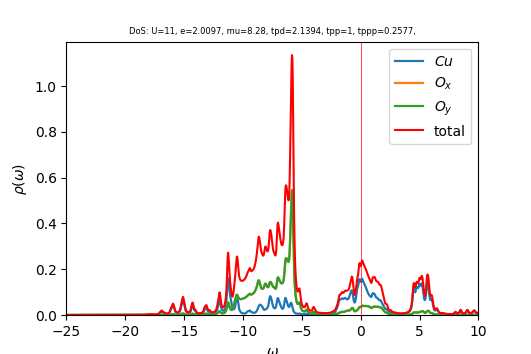

Values plotted in this chart, from the file beside it:
w	up_1	up_2	up_3	cumul_up_1	cumul_up_2	cumul_up_3	
-25	9.30978e-05	9.99212e-05	9.99211e-05	0	0	0
-24.96	9.35839e-05	0.0001003	0.0001003	3.27872e-06	3.51521e-06	3.51521e-06
-24.93	9.40888e-05	0.0001007	0.0001007	6.57512e-06	7.045e-06	7.04499e-06
-24.89	9.46155e-05	0.0001012	0.0001012	9.88998e-06	1.05895e-05	1.05894e-05
-24.86	9.51684e-05	0.0001016	0.0001016	1.32242e-05	1.41487e-05	1.41487e-05
-24.82	9.57543e-05	0.000102	0.000102	1.6579e-05	1.77229e-05	1.77229e-05
-24.79	9.63837e-05	0.0001024	0.0001024	1.99558e-05	2.13122e-05	2.13122e-05
-24.75	9.70724e-05	0.0001029	0.0001029	2.33567e-05	2.49167e-05	2.49166e-05
-24.72	9.78456e-05	0.0001033	0.0001033	2.67847e-05	2.85366e-05	2.85365e-05
-24.68	9.87434e-05	0.0001038	0.0001038	3.02442e-05	3.21721e-05	3.2172e-05
-24.65	9.98307e-05	0.0001042	0.0001042	3.37418e-05	3.58235e-05	3.58233e-05
-24.61	0.0001012	0.0001047	0.0001047	3.72875e-05	3.94912e-05	3.9491e-05
-24.58	0.000103	0.0001052	0.0001052	4.08955e-05	4.31758e-05	4.31756e-05
-24.54	0.0001051	0.0001057	0.0001057	4.45794e-05	4.68778e-05	4.68774e-05
-24.51	0.0001072	0.0001062	0.0001062	4.83364e-05	5.0597e-05	5.05965e-05
-24.47	0.0001086	0.0001066	0.0001066	5.21402e-05	5.43327e-05	5.43321e-05
-24.44	0.0001095	0.0001071	0.0001071	5.59748e-05	5.80844e-05	5.80837e-05
-24.4	0.0001103	0.0001075	0.0001075	5.98402e-05	6.18521e-05	6.18513e-05
-24.37	0.0001105	0.000108	0.000108	6.37129e-05	6.56354e-05	6.56346e-05
-24.33	0.0001097	0.0001084	0.0001084	6.75557e-05	6.94334e-05	6.94328e-05
-24.3	0.0001086	0.0001088	0.0001088	7.13606e-05	7.32461e-05	7.32457e-05
-24.26	0.000108	0.0001093	0.0001093	7.51428e-05	7.70741e-05	7.70737e-05
-24.23	0.0001077	0.0001097	0.0001097	7.89148e-05	8.09178e-05	8.09175e-05
-24.19	0.0001074	0.0001102	0.0001102	8.26789e-05	8.47775e-05	8.47772e-05
-24.16	0.0001073	0.0001106	0.0001106	8.6437e-05	8.86535e-05	8.86532e-05
-24.12	0.0001073	0.0001111	0.0001111	9.01947e-05	9.25459e-05	9.25456e-05
-24.09	0.0001074	0.0001116	0.0001116	9.3958e-05	9.64551e-05	9.64548e-05
-24.05	0.0001077	0.0001121	0.0001121	9.77314e-05	0.0001004	0.0001004
-24.02	0.0001081	0.0001125	0.0001125	0.0001015	0.0001043	0.0001043
-23.98	0.0001085	0.000113	0.000113	0.0001053	0.0001083	0.0001083
-23.95	0.000109	0.0001135	0.0001135	0.0001091	0.0001123	0.0001123
-23.91	0.0001096	0.000114	0.000114	0.000113	0.0001163	0.0001163
-23.88	0.0001101	0.0001145	0.0001145	0.0001168	0.0001203	0.0001203
-23.84	0.0001107	0.0001151	0.0001151	0.0001207	0.0001243	0.0001243
-23.81	0.0001113	0.0001156	0.0001156	0.0001246	0.0001284	0.0001284
-23.77	0.000112	0.0001161	0.0001161	0.0001285	0.0001324	0.0001324
-23.74	0.0001126	0.0001166	0.0001166	0.0001325	0.0001365	0.0001365
-23.7	0.0001133	0.0001171	0.0001171	0.0001365	0.0001406	0.0001406
-23.67	0.000114	0.0001177	0.0001177	0.0001404	0.0001447	0.0001447
-23.63	0.0001147	0.0001182	0.0001182	0.0001445	0.0001489	0.0001489
-23.6	0.0001154	0.0001187	0.0001187	0.0001485	0.000153	0.000153
-23.56	0.0001162	0.0001193	0.0001193	0.0001526	0.0001572	0.0001572
-23.53	0.000117	0.0001198	0.0001198	0.0001567	0.0001614	0.0001614
-23.49	0.0001179	0.0001204	0.0001204	0.0001608	0.0001656	0.0001656
-23.46	0.0001188	0.0001209	0.0001209	0.000165	0.0001699	0.0001699
-23.42	0.0001198	0.0001215	0.0001215	0.0001692	0.0001741	0.0001741
-23.39	0.0001208	0.0001221	0.0001221	0.0001734	0.0001784	0.0001784
-23.35	0.0001221	0.0001227	0.0001227	0.0001777	0.0001827	0.0001827
-23.32	0.0001235	0.0001232	0.0001232	0.000182	0.000187	0.000187
-23.28	0.0001252	0.0001239	0.0001239	0.0001864	0.0001914	0.0001914
-23.25	0.0001274	0.0001245	0.0001245	0.0001909	0.0001957	0.0001957
-23.21	0.0001303	0.0001251	0.0001251	0.0001954	0.0002001	0.0002001
-23.18	0.0001339	0.0001258	0.0001258	0.0002001	0.0002045	0.0002045
-23.14	0.0001377	0.0001265	0.0001265	0.0002049	0.0002089	0.0002089
-23.11	0.0001402	0.0001272	0.0001272	0.0002098	0.0002134	0.0002134
-23.07	0.0001413	0.0001278	0.0001277	0.0002148	0.0002179	0.0002179
-23.04	0.0001427	0.0001284	0.0001283	0.0002198	0.0002224	0.0002224
-23	0.0001455	0.000129	0.000129	0.0002249	0.0002269	0.0002269
-22.97	0.0001482	0.0001297	0.0001297	0.0002301	0.0002314	0.0002314
-22.93	0.0001483	0.0001302	0.0001302	0.0002353	0.000236	0.000236
... 940 more rows
